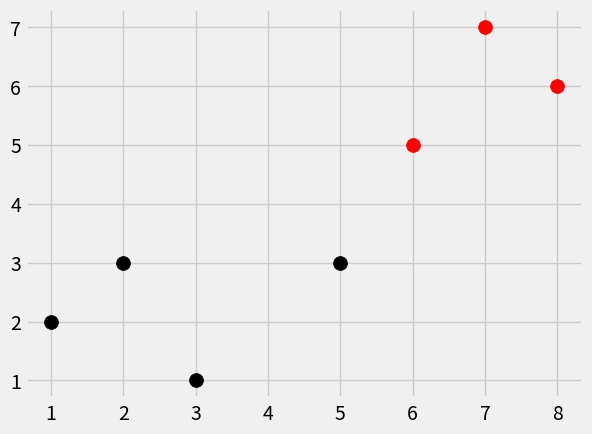

This chart was generated by the following Python code:

"""
file: Own_K_neibeurs_algorithm.py
[redacted]
My own K Neighbors algo
Makes random dataset
Predict/vote witch group new point belong
Draw the graph
"""





import numpy as np
from math import sqrt
import matplotlib.pyplot as plt
import warnings
from matplotlib import style
from collections import Counter
style.use("fivethirtyeight")

data = {'k': [[1, 2], [2, 3], [3, 1]], 'r': [[6, 5], [7, 7], [8, 6]]}

new_point  = [5, 3]


def calculate_k_neatrest_neighbors(data, predict, k = 5):
    if len(data)>=k:
        warnings.warn("K on liian pieni luku")


    dist =[]
    for group in data:
        for features in data[group]:
            e_distance = np.linalg.norm(np.array(features) - np.array(predict))
            dist.append([e_distance,group])
    votes =[i[1] for i in sorted(dist)[:k]]
    print(Counter(votes).most_common(1))
    result = Counter(votes).most_common(1)[0][0]
    return result

result = calculate_k_neatrest_neighbors(data, new_point, k =5)
print(result)
for i in data:
    for ii in data[i]:
        plt.scatter(ii[0], ii[1], s = 100, color=i)

plt.scatter(new_point[0], new_point[1], s=100, color=result)
plt.show()
